Run: headless pygame with SDL's dummy video driver; simulated clock (each Clock.tick advances the game by its frame time, no real sleeping); random seed 0; keys injected as events and as key.get_pressed() state; mouse plan: one left click at the window centre at the start of phase 2, then a move to the lower-right quarter at the start of phase 3.
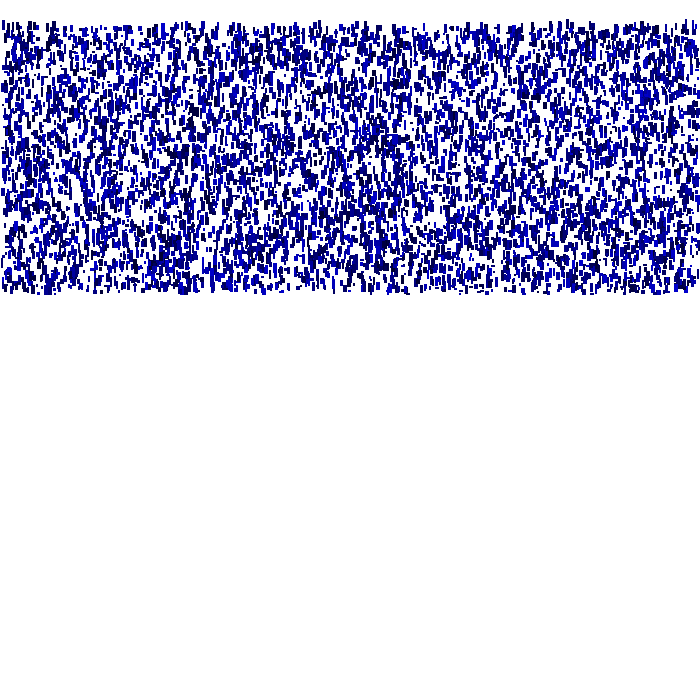
Frame 1 of 4 · flips 1–60 · no input
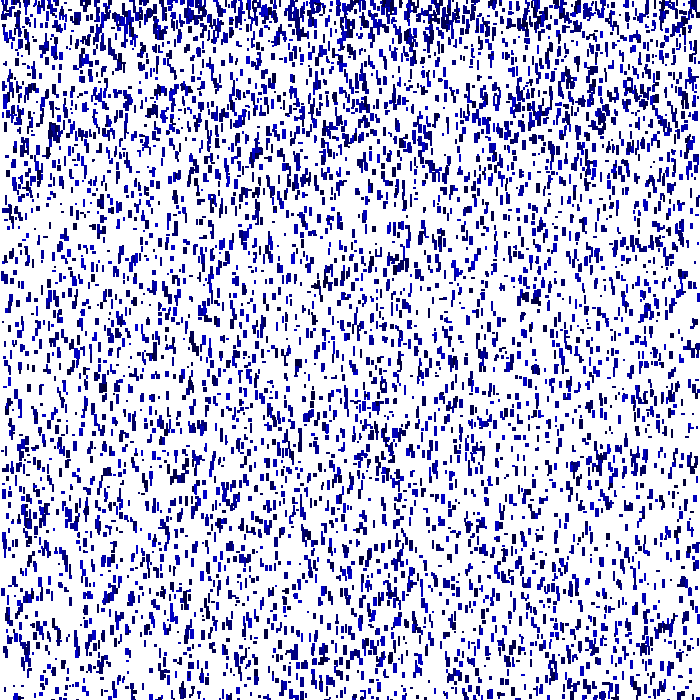
Frame 2 of 4 · flips 61–180 · clicked the window centre · tapped SPACE, RETURN · held RIGHT (→), D
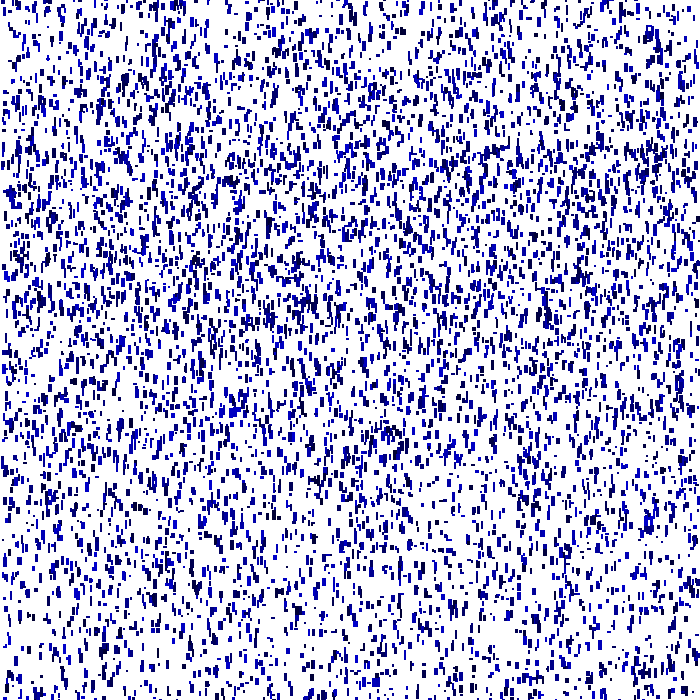
Frame 3 of 4 · flips 181–300 · moved the mouse to the lower-right quarter · held DOWN (↓), S
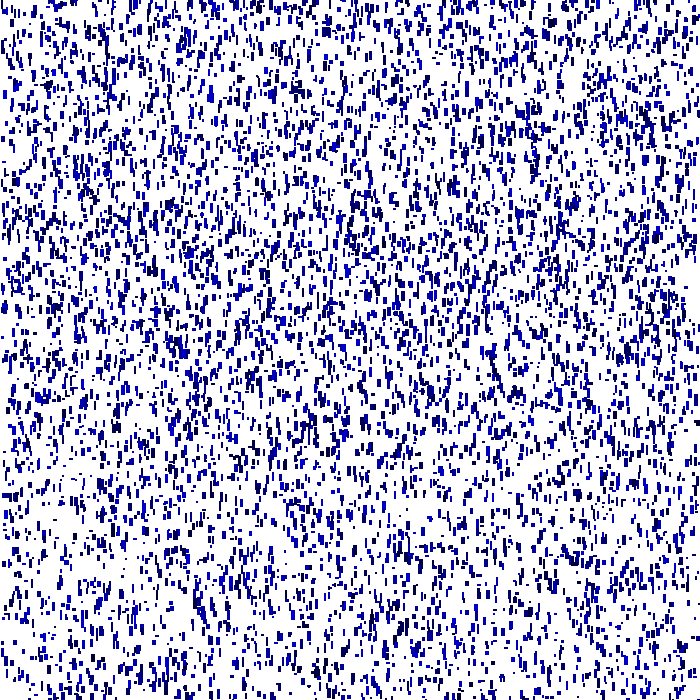
Frame 4 of 4 · flips 301–420 · held LEFT (←), A, UP (↑), W

The pygame program that drew these frames:

import pygame, random

pygame.init()

red = (255, 0, 0)
green = (0, 255, 0)
dark_green = (0, 175, 0)
black = (0, 0, 0)
white = (255, 255, 255)

window_size = 700
screen = pygame.display.set_mode((window_size, window_size))

pygame.display.set_caption("Rain")

rains = []
rain_amt = 8000

def randomizeRain() :
    length = random.randint(2, 4)
    height = random.randint(2, 10)
    x = random.randint(1, 700-length)
    color = (0, 0, random.randint(50, 205))
    speed = random.randint(50, 500)
    return [x, -height, length, height, color, speed/100]

def populateRains() :
    for r in range(rain_amt) :
        rains.append(randomizeRain())


populateRains()


while True :
    screen.fill(white)
    for event in pygame.event.get():
        if event.type == pygame.MOUSEBUTTONDOWN :
            pass
    for index in range(len(rains)) :
        rain = rains[index]
        pygame.draw.rect(screen, rain[4], [rain[0], rain[1], rain[2], rain[3]])
        rain[1] += rain[5]
        if rain[1] > window_size :
            rains[index] = randomizeRain()
    pygame.display.update()
